Run: headless pygame with SDL's dummy video driver; simulated clock (each Clock.tick advances the game by its frame time, no real sleeping); random seed 0; keys injected as events and as key.get_pressed() state; no mouse input.
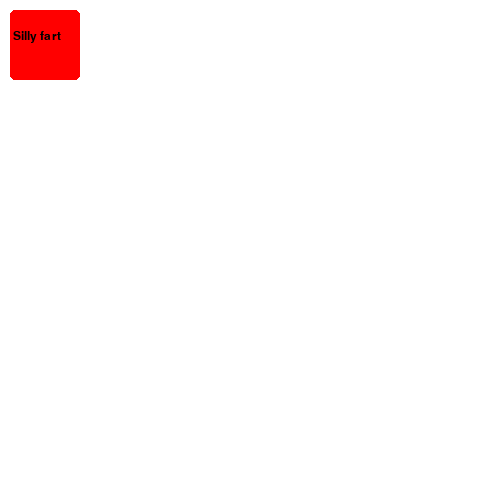
Frame 1 of 4 · flips 1–60 · no input
Frame 2 of 4 · flips 61–180 · tapped SPACE, RETURN · held RIGHT (→), D · screen unchanged from frame 1, image omitted
Frame 3 of 4 · flips 181–300 · held DOWN (↓), S · screen unchanged from frame 2, image omitted
Frame 4 of 4 · flips 301–420 · held LEFT (←), A, UP (↑), W · screen unchanged from frame 3, image omitted

The pygame program that drew these frames:

#My final Project
import pygame
import sys





def main():
    
    pygame.init()
    pygame.display.set_caption('Silly SFX')
    txtFont= pygame.font.SysFont('cambria',18)
    resolution =((500,500))
    bg_color = pygame.Color(255,255,255)
    screen = pygame.display.set_mode(resolution, pygame.RESIZABLE)
    
    #Button Object
    class Button:
        def __init__(self,text,x_pos,y_pos,enabled):
            self.text =text
            self.x_pos =x_pos
            self.y_pos =y_pos
            self.enabled = enabled
            self.draw()

        def draw(self):
            button_txt = txtFont.render(self.text, True, 'black')
            button_rect = pygame.rect.Rect((self.x_pos,self.y_pos),(70,70))
            pygame.draw.rect(screen , 'red', button_rect, 0,5)
            screen.blit(button_txt, (self.x_pos +3, self.y_pos +20))



    running = True
    while running:
        for event in pygame.event.get():
            if event.type == pygame.QUIT:
                running = False
        screen.fill(bg_color)
        my_button = Button('Silly fart', 10,10, True)
        pygame.display.flip()
    pygame.quit()

if __name__ == '__main__':
    main()
